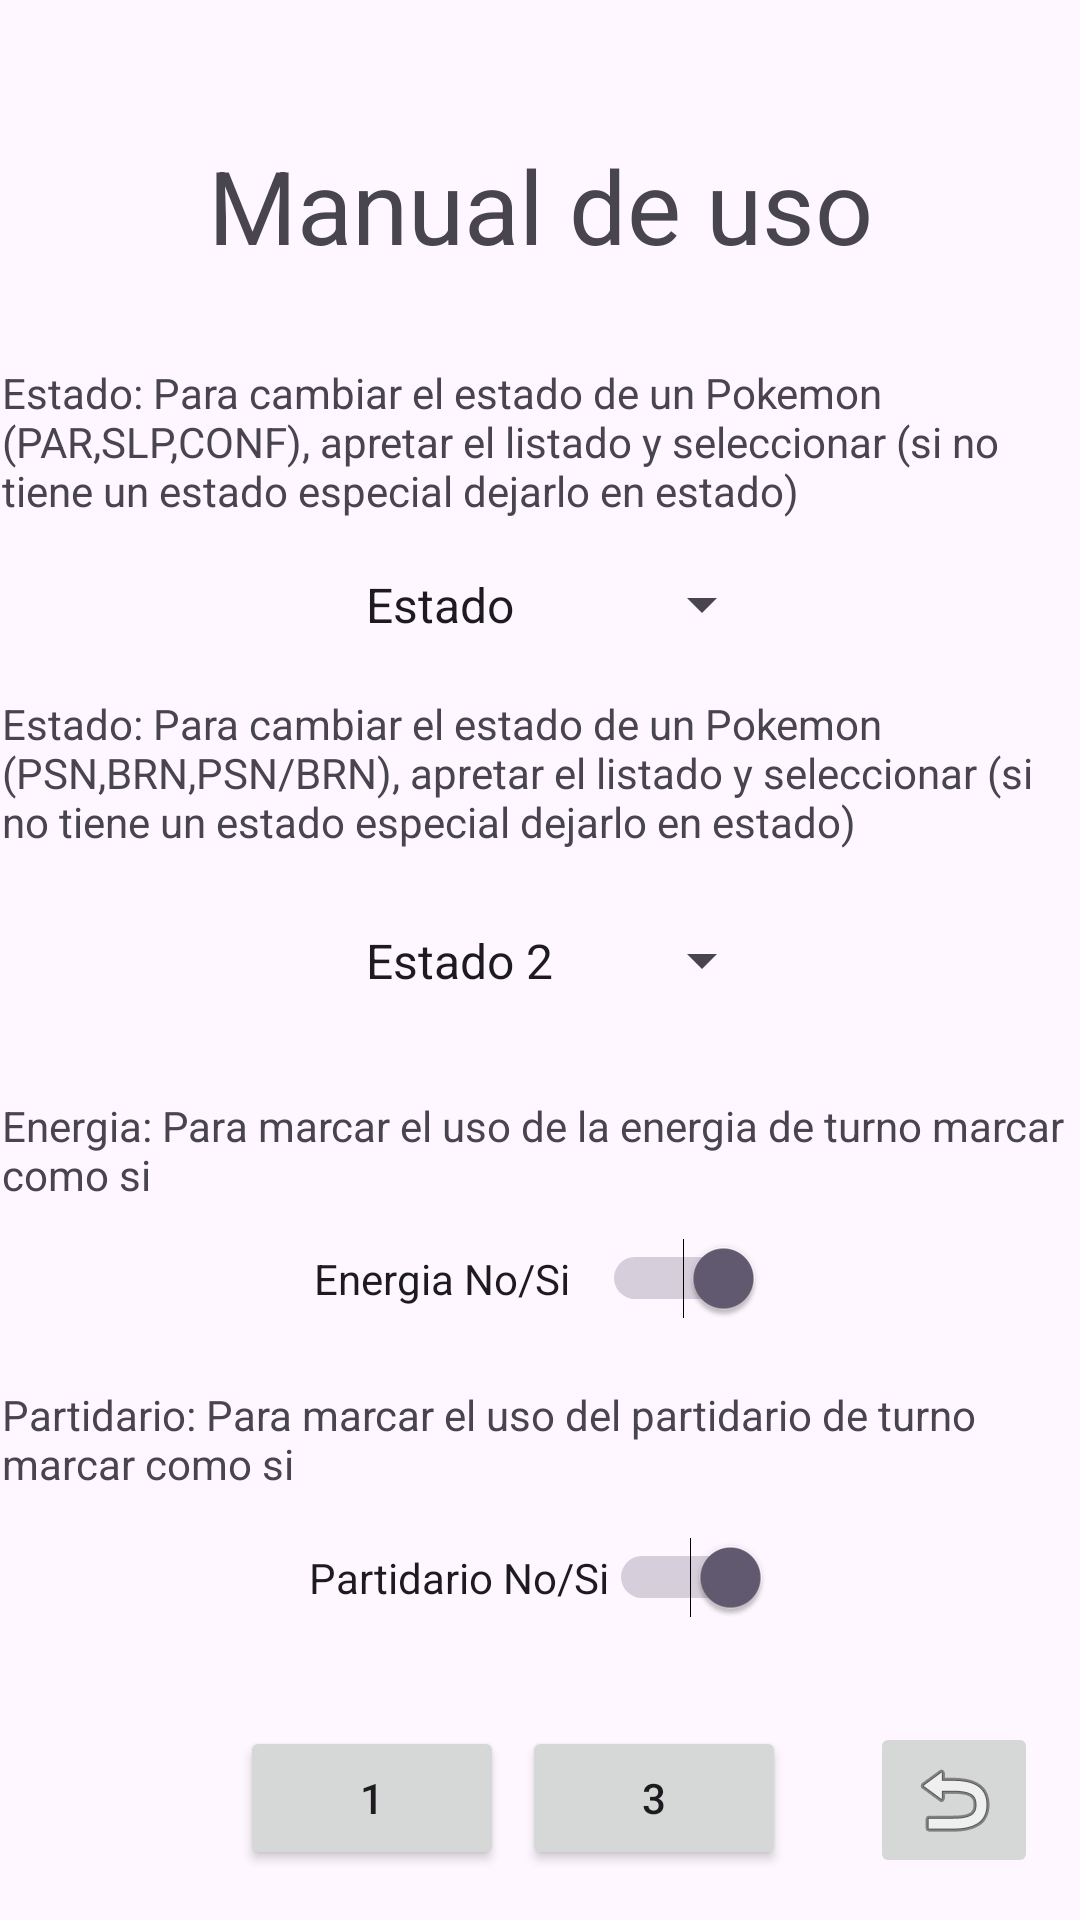

Layout XML and referenced resources for this Android screen:
<!-- AndroidManifest.xml: application theme Theme.PkmnTcgSupport -->
<!-- res/layout/activity_manual2.xml -->
<?xml version="1.0" encoding="utf-8"?>
<androidx.constraintlayout.widget.ConstraintLayout xmlns:android="http://schemas.android.com/apk/res/android"
    xmlns:app="http://schemas.android.com/apk/res-auto"
    xmlns:tools="http://schemas.android.com/tools"
    android:id="@+id/main"
    android:layout_width="match_parent"
    android:layout_height="match_parent"
    tools:context=".Manual2">

    <Spinner
        android:id="@+id/spEstadoM2"
        android:layout_width="144dp"
        android:layout_height="45dp"
        android:enabled="false"
        android:entries="@array/spinner_Estado2"
        app:layout_constraintBottom_toBottomOf="parent"
        app:layout_constraintEnd_toEndOf="parent"
        app:layout_constraintHorizontal_bias="0.528"
        app:layout_constraintStart_toStartOf="parent"
        app:layout_constraintTop_toTopOf="parent" />

    <TextView
        android:id="@+id/txtEstado2"
        android:layout_width="359dp"
        android:layout_height="wrap_content"
        android:text="@string/txtEstado2"
        app:layout_constraintBottom_toBottomOf="parent"
        app:layout_constraintEnd_toEndOf="parent"
        app:layout_constraintHorizontal_bias="0.692"
        app:layout_constraintStart_toStartOf="parent"
        app:layout_constraintTop_toTopOf="parent"
        app:layout_constraintVertical_bias="0.394" />

    <Button
        android:id="@+id/btnPagina3"
        android:layout_width="wrap_content"
        android:layout_height="wrap_content"
        android:text="3"
        app:layout_constraintBottom_toBottomOf="parent"
        app:layout_constraintEnd_toEndOf="parent"
        app:layout_constraintHorizontal_bias="0.64"
        app:layout_constraintStart_toStartOf="parent"
        app:layout_constraintTop_toTopOf="parent"
        app:layout_constraintVertical_bias="0.972" />

    <Switch
        android:id="@+id/swPartidario2"
        android:layout_width="wrap_content"
        android:layout_height="wrap_content"
        android:checked="true"
        android:clickable="false"
        android:focusable="false"
        android:text="@string/swPartidario"
        app:layout_constraintBottom_toBottomOf="parent"
        app:layout_constraintEnd_toEndOf="parent"
        app:layout_constraintStart_toStartOf="parent"
        app:layout_constraintTop_toTopOf="parent"
        app:layout_constraintVertical_bias="0.836" />

    <TextView
        android:id="@+id/txtPartidario"
        android:layout_width="359dp"
        android:layout_height="wrap_content"
        android:checked="true"
        android:clickable="false"
        android:focusable="false"
        android:text="@string/txtPartidario"
        app:layout_constraintBottom_toBottomOf="parent"
        app:layout_constraintEnd_toEndOf="parent"
        app:layout_constraintHorizontal_bias="0.692"
        app:layout_constraintStart_toStartOf="parent"
        app:layout_constraintTop_toTopOf="parent"
        app:layout_constraintVertical_bias="0.764" />

    <Switch
        android:id="@+id/swEnergia2"
        android:layout_width="150dp"
        android:layout_height="wrap_content"
        android:checked="true"
        android:clickable="false"
        android:focusable="false"
        android:text="@string/swEnergia"
        app:layout_constraintBottom_toBottomOf="parent"
        app:layout_constraintEnd_toEndOf="parent"
        app:layout_constraintHorizontal_bias="0.498"
        app:layout_constraintStart_toStartOf="parent"
        app:layout_constraintTop_toTopOf="parent"
        app:layout_constraintVertical_bias="0.673" />

    <TextView
        android:id="@+id/txtEnergia"
        android:layout_width="359dp"
        android:layout_height="wrap_content"
        android:text="@string/txtEnergia"
        app:layout_constraintBottom_toBottomOf="parent"
        app:layout_constraintEnd_toEndOf="parent"
        app:layout_constraintHorizontal_bias="0.692"
        app:layout_constraintStart_toStartOf="parent"
        app:layout_constraintTop_toTopOf="parent"
        app:layout_constraintVertical_bias="0.605" />

    <TextView
        android:id="@+id/txtManual2"
        android:layout_width="wrap_content"
        android:layout_height="wrap_content"
        android:text="@string/txtManual2"
        android:textSize="34sp"
        app:layout_constraintBottom_toBottomOf="parent"
        app:layout_constraintEnd_toEndOf="parent"
        app:layout_constraintStart_toStartOf="parent"
        app:layout_constraintTop_toTopOf="parent"
        app:layout_constraintVertical_bias="0.077" />

    <Button
        android:id="@+id/btnPagina1"
        android:layout_width="wrap_content"
        android:layout_height="wrap_content"
        android:text="1"
        app:layout_constraintBottom_toBottomOf="parent"
        app:layout_constraintEnd_toEndOf="parent"
        app:layout_constraintHorizontal_bias="0.294"
        app:layout_constraintStart_toStartOf="parent"
        app:layout_constraintTop_toTopOf="parent"
        app:layout_constraintVertical_bias="0.972" />

    <ImageButton
        android:id="@+id/btnVolver"
        android:layout_width="wrap_content"
        android:layout_height="wrap_content"
        app:layout_constraintBottom_toBottomOf="parent"
        app:layout_constraintEnd_toEndOf="parent"
        app:layout_constraintHorizontal_bias="0.954"
        app:layout_constraintStart_toStartOf="parent"
        app:layout_constraintTop_toTopOf="parent"
        app:layout_constraintVertical_bias="0.976"
        app:srcCompat="@android:drawable/ic_menu_revert" />

    <TextView
        android:id="@+id/txtEstado"
        android:layout_width="359dp"
        android:layout_height="wrap_content"
        android:text="@string/txtEstado"
        app:layout_constraintBottom_toBottomOf="parent"
        app:layout_constraintEnd_toEndOf="parent"
        app:layout_constraintHorizontal_bias="0.692"
        app:layout_constraintStart_toStartOf="parent"
        app:layout_constraintTop_toTopOf="parent"
        app:layout_constraintVertical_bias="0.206" />


    <Spinner
        android:id="@+id/spEstadoM"
        android:layout_width="144dp"
        android:layout_height="45dp"
        android:enabled="false"
        android:entries="@array/spinner_Estado"
        app:layout_constraintBottom_toBottomOf="parent"
        app:layout_constraintEnd_toEndOf="parent"
        app:layout_constraintHorizontal_bias="0.528"
        app:layout_constraintStart_toStartOf="parent"
        app:layout_constraintTop_toTopOf="parent"
        app:layout_constraintVertical_bias="0.301" />


</androidx.constraintlayout.widget.ConstraintLayout>
<!-- resources referenced by this layout -->
<resources>
  <string-array name="spinner_Estado">
      <item>Estado</item>
      <item>PAR</item>
      <item>SLP</item>
      <item>CONF</item>
    </string-array>
  <string-array name="spinner_Estado2">
      <item>Estado 2</item>
      <item>PSN</item>
      <item>BRN</item>
      <item>PSN/BRN</item>
    </string-array>
  <string name="swEnergia">Energia No/Si</string>
  <string name="swPartidario">Partidario No/Si</string>
  <string name="txtEnergia">Energia: Para marcar el uso de la energia de turno marcar como si</string>
  <string name="txtEstado">Estado: Para cambiar el estado de un Pokemon (PAR,SLP,CONF), apretar el listado y seleccionar (si no tiene un estado especial dejarlo en estado)</string>
  <string name="txtEstado2">Estado: Para cambiar el estado de un Pokemon (PSN,BRN,PSN/BRN), apretar el listado y seleccionar (si no tiene un estado especial dejarlo en estado)</string>
  <string name="txtManual2">Manual de uso</string>
  <string name="txtPartidario">Partidario: Para marcar el uso del partidario de turno marcar como si</string>
  <style name="Theme.PkmnTcgSupport" parent="Base.Theme.PkmnTcgSupport" />
  <style name="Base.Theme.PkmnTcgSupport" parent="Theme.Material3.DayNight.NoActionBar">
          
          
      </style>
</resources>
